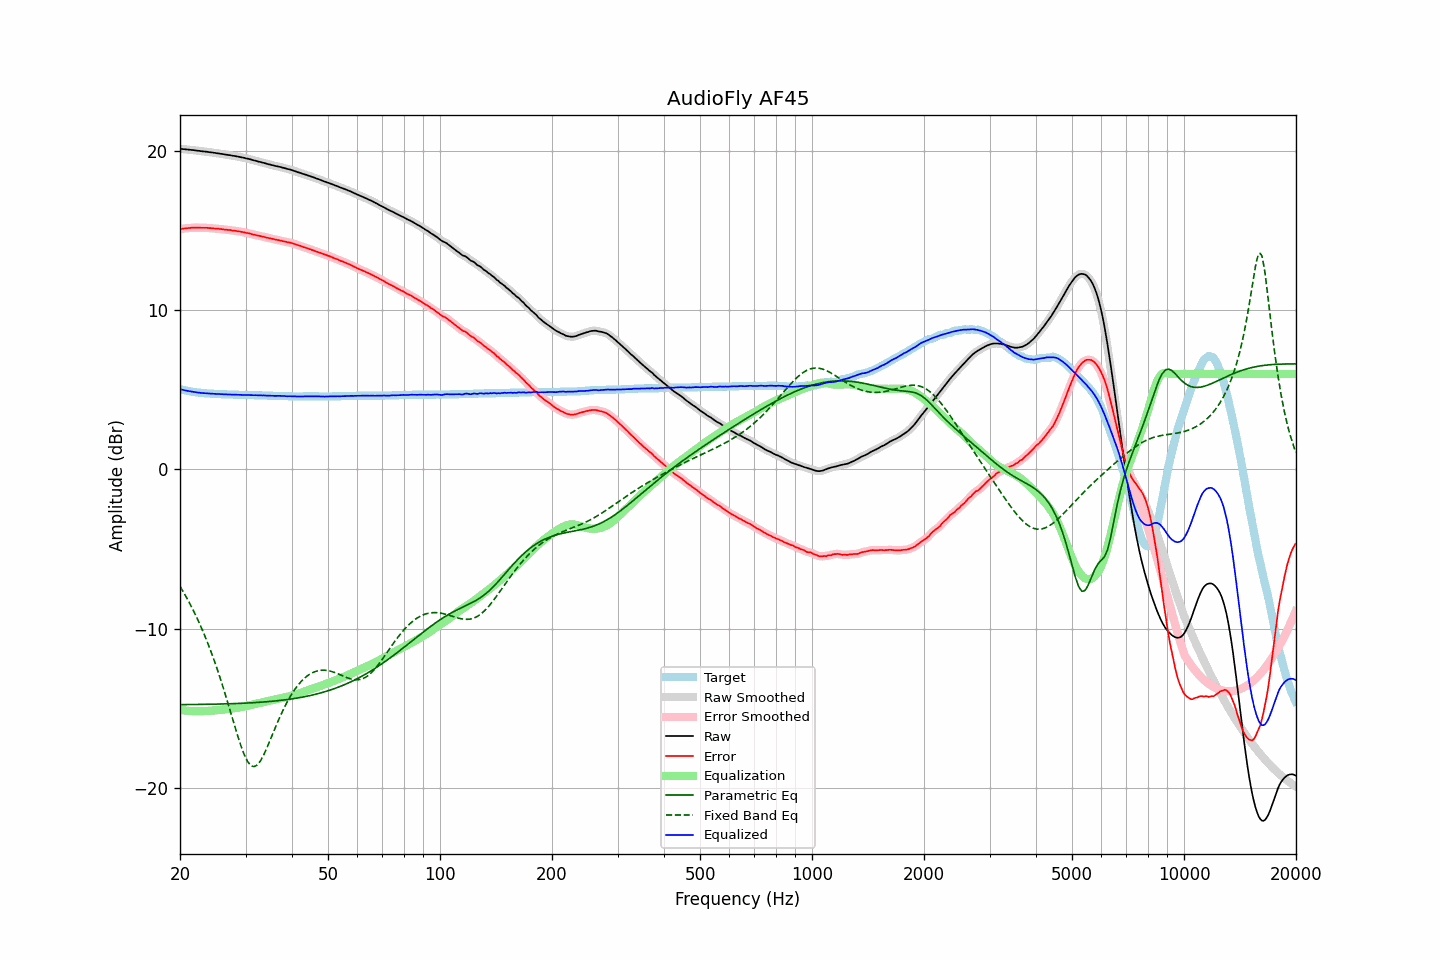

Values plotted in this chart, from the file beside it:
frequency, raw, error, smoothed, error_smoothed, equalization, parametric_eq, fixed_band_eq, equalized_raw, equalized_smoothed, target
20.00, 20.14, 15.10, 20.14, 15.10, -15.09, -14.77, -7.34, 5.04, 5.04, 5.04
20.20, 20.13, 15.12, 20.13, 15.11, -15.11, -14.77, -7.51, 5.02, 5.02, 5.01
20.40, 20.12, 15.13, 20.12, 15.12, -15.12, -14.77, -7.68, 4.99, 4.99, 4.99
20.61, 20.11, 15.13, 20.11, 15.14, -15.14, -14.77, -7.85, 4.97, 4.97, 4.97
20.81, 20.10, 15.15, 20.10, 15.14, -15.15, -14.77, -8.03, 4.95, 4.95, 4.95
21.02, 20.09, 15.16, 20.09, 15.16, -15.16, -14.77, -8.22, 4.93, 4.93, 4.93
21.23, 20.08, 15.17, 20.08, 15.17, -15.17, -14.76, -8.40, 4.91, 4.91, 4.91
21.44, 20.07, 15.18, 20.07, 15.18, -15.17, -14.76, -8.60, 4.89, 4.89, 4.89
21.66, 20.06, 15.18, 20.06, 15.18, -15.18, -14.76, -8.79, 4.88, 4.88, 4.87
21.87, 20.05, 15.19, 20.04, 15.19, -15.18, -14.76, -9.00, 4.86, 4.86, 4.86
22.09, 20.03, 15.19, 20.03, 15.19, -15.18, -14.76, -9.21, 4.84, 4.85, 4.84
22.31, 20.02, 15.19, 20.02, 15.18, -15.18, -14.76, -9.42, 4.83, 4.83, 4.83
22.54, 20.01, 15.19, 20.00, 15.18, -15.18, -14.76, -9.64, 4.82, 4.82, 4.82
22.76, 19.99, 15.18, 19.99, 15.18, -15.18, -14.76, -9.87, 4.80, 4.81, 4.81
22.99, 19.98, 15.18, 19.98, 15.18, -15.18, -14.75, -10.10, 4.80, 4.80, 4.80
23.22, 19.97, 15.18, 19.97, 15.18, -15.18, -14.75, -10.34, 4.79, 4.79, 4.79
23.45, 19.96, 15.18, 19.96, 15.17, -15.17, -14.75, -10.58, 4.78, 4.78, 4.78
23.69, 19.95, 15.18, 19.94, 15.17, -15.17, -14.75, -10.84, 4.78, 4.78, 4.77
23.92, 19.93, 15.16, 19.93, 15.16, -15.16, -14.75, -11.10, 4.77, 4.77, 4.77
24.16, 19.92, 15.15, 19.92, 15.15, -15.15, -14.75, -11.36, 4.76, 4.76, 4.76
24.40, 19.91, 15.14, 19.90, 15.14, -15.15, -14.74, -11.63, 4.76, 4.76, 4.76
24.65, 19.89, 15.14, 19.89, 15.13, -15.14, -14.74, -11.92, 4.75, 4.75, 4.75
24.89, 19.88, 15.12, 19.87, 15.13, -15.13, -14.74, -12.20, 4.75, 4.75, 4.75
25.14, 19.86, 15.12, 19.86, 15.12, -15.12, -14.74, -12.50, 4.74, 4.74, 4.74
25.39, 19.85, 15.11, 19.84, 15.11, -15.11, -14.73, -12.79, 4.74, 4.74, 4.73
25.65, 19.83, 15.10, 19.83, 15.10, -15.10, -14.73, -13.10, 4.73, 4.73, 4.73
25.91, 19.82, 15.10, 19.81, 15.09, -15.09, -14.73, -13.42, 4.73, 4.73, 4.72
26.16, 19.80, 15.07, 19.80, 15.08, -15.08, -14.73, -13.74, 4.72, 4.72, 4.72
26.43, 19.78, 15.06, 19.78, 15.06, -15.06, -14.72, -14.07, 4.71, 4.72, 4.72
26.69, 19.77, 15.06, 19.76, 15.05, -15.05, -14.72, -14.40, 4.71, 4.71, 4.71
26.96, 19.75, 15.04, 19.75, 15.04, -15.04, -14.72, -14.74, 4.71, 4.71, 4.71
27.23, 19.74, 15.04, 19.73, 15.03, -15.03, -14.71, -15.08, 4.71, 4.71, 4.70
27.50, 19.72, 15.02, 19.72, 15.02, -15.02, -14.71, -15.42, 4.70, 4.70, 4.70
27.77, 19.70, 15.00, 19.70, 15.00, -15.00, -14.71, -15.76, 4.69, 4.70, 4.70
28.05, 19.69, 14.99, 19.68, 14.99, -14.99, -14.70, -16.10, 4.70, 4.69, 4.69
28.33, 19.67, 14.97, 19.67, 14.97, -14.97, -14.70, -16.44, 4.69, 4.69, 4.69
28.62, 19.65, 14.96, 19.65, 14.96, -14.96, -14.70, -16.77, 4.69, 4.69, 4.69
28.90, 19.63, 14.94, 19.63, 14.94, -14.94, -14.69, -17.08, 4.68, 4.68, 4.68
29.19, 19.61, 14.92, 19.61, 14.93, -14.92, -14.69, -17.39, 4.68, 4.68, 4.68
29.48, 19.59, 14.90, 19.59, 14.90, -14.90, -14.68, -17.66, 4.68, 4.68, 4.68
29.78, 19.57, 14.89, 19.56, 14.88, -14.88, -14.68, -17.92, 4.68, 4.68, 4.68
30.08, 19.54, 14.86, 19.54, 14.86, -14.86, -14.67, -18.13, 4.67, 4.68, 4.68
30.38, 19.52, 14.85, 19.52, 14.84, -14.84, -14.67, -18.33, 4.68, 4.68, 4.67
30.68, 19.50, 14.83, 19.49, 14.82, -14.82, -14.66, -18.47, 4.68, 4.67, 4.67
30.99, 19.47, 14.80, 19.47, 14.80, -14.79, -14.66, -18.58, 4.67, 4.67, 4.67
31.30, 19.44, 14.77, 19.44, 14.77, -14.77, -14.65, -18.63, 4.67, 4.67, 4.67
31.61, 19.41, 14.75, 19.41, 14.74, -14.75, -14.65, -18.66, 4.66, 4.66, 4.66
31.93, 19.39, 14.73, 19.38, 14.72, -14.72, -14.64, -18.62, 4.66, 4.66, 4.66
32.24, 19.36, 14.69, 19.36, 14.70, -14.70, -14.63, -18.56, 4.66, 4.66, 4.66
32.57, 19.33, 14.68, 19.33, 14.67, -14.68, -14.63, -18.44, 4.65, 4.65, 4.65
32.89, 19.31, 14.65, 19.30, 14.65, -14.65, -14.62, -18.31, 4.65, 4.65, 4.65
33.22, 19.28, 14.62, 19.28, 14.63, -14.63, -14.61, -18.13, 4.65, 4.65, 4.65
33.55, 19.26, 14.61, 19.25, 14.61, -14.61, -14.60, -17.94, 4.65, 4.65, 4.64
33.89, 19.23, 14.59, 19.22, 14.58, -14.58, -14.60, -17.73, 4.64, 4.64, 4.64
34.23, 19.20, 14.56, 19.20, 14.56, -14.56, -14.59, -17.50, 4.64, 4.64, 4.64
34.57, 19.17, 14.53, 19.17, 14.53, -14.54, -14.58, -17.26, 4.63, 4.63, 4.63
34.92, 19.15, 14.52, 19.14, 14.51, -14.51, -14.57, -17.02, 4.63, 4.63, 4.63
35.27, 19.12, 14.49, 19.12, 14.49, -14.49, -14.56, -16.77, 4.63, 4.63, 4.63
35.62, 19.10, 14.48, 19.09, 14.47, -14.47, -14.55, -16.53, 4.63, 4.62, 4.62
35.97, 19.07, 14.44, 19.07, 14.45, -14.45, -14.54, -16.28, 4.62, 4.62, 4.62
... 635 more rows
